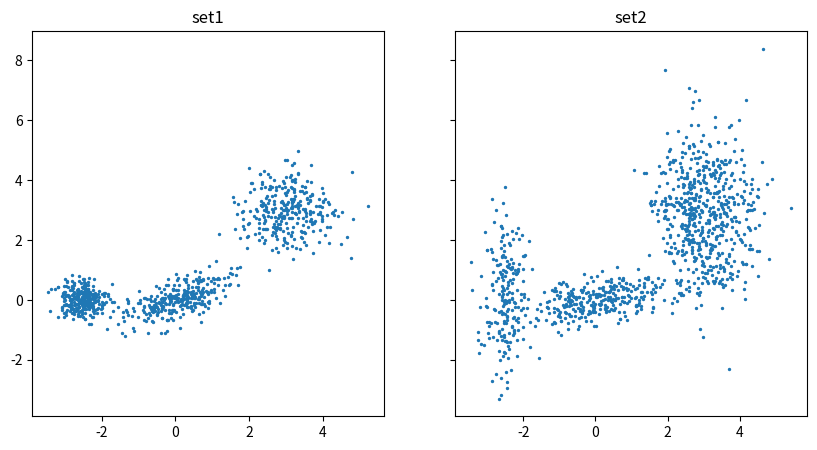

The matplotlib source for this figure: (Note: this script raises an exception after producing the figure.)
%matplotlib inline
import numpy as np
from numpy.random import multivariate_normal as gauss
import matplotlib.pyplot as plt

figsize = 10, 5 # inches
uniquecolours = np.array(['red', 'orange', 'green', 'blue', 'magenta', 'gray', 'brown', 'black'])

np.random.seed(0)

mean = [[0, 0],
        [3, 3],
        [-2.5, 0]]

cov1 = [[[0.5, 0.2],
         [0.2, 0.2]],
        [[0.5, 0],
         [0, 0.5]],
        [[0.1, 0],
         [0, 0.1]]]

cov2 = [[[1, 0.2],
         [0.2, 0.2]],
        [[0.5, 0],
         [0, 2]],
        [[0.1, 0],
         [0, 2]]]

# easy data set:
g1 = gauss(mean[0], cov1[0], 300)
g2 = gauss(mean[1], cov1[1], 300)
g3 = gauss(mean[2], cov1[2], 300)
set1 = np.vstack([g1, g2, g3])
np.random.shuffle(set1)

# hard data set:
g4 = gauss(mean[0], cov2[0], 300)
g5 = gauss(mean[1], cov2[1], 600)
g6 = gauss(mean[2], cov2[2], 200)
set2 = np.vstack([g4, g5, g6])
np.random.shuffle(set2)

# plot them:
f, ax = plt.subplots(nrows=1, ncols=2, sharey=True, figsize=figsize) # create 1x2 panel figure
ax[0].set_title('set1')
ax[0].scatter(set1[:, 0], set1[:, 1], s=2) # plot x vs. y for all samples
ax[1].set_title('set2')
ax[1].scatter(set2[:, 0], set2[:, 1], s=2) # plot x vs. y for all samples

kmeans = cluster.KMeans(n_clusters=3) # create a KMeans object, tell it n_clusters you want
kmeans.fit(set1) # fit it to (run it on) the data
cids = kmeans.labels_ # get resulting cluster IDs from the kmeans object, one for each sample
colours = uniquecolours[cids] # convert cluster IDs to colours
kmeans.fit(set2) # fit it to (run it on) the data
cids2 = kmeans.labels_ # get resulting cluster IDs from the kmeans object, one for each sample
colours2 = uniquecolours[cids2] # convert cluster IDs to colours

# plot results:
f, ax = plt.subplots(nrows=1, ncols=2, sharey=True, figsize=figsize) # create 1x2 panel figure
ax[0].set_title('set1')
ax[0].scatter(set1[:, 0], set1[:, 1], s=2, color=colours) # plot x vs. y for all samples
ax[1].set_title('set2')
ax[1].scatter(set2[:, 0], set2[:, 1], s=2, color=colours2) # plot x vs. y for all samples

